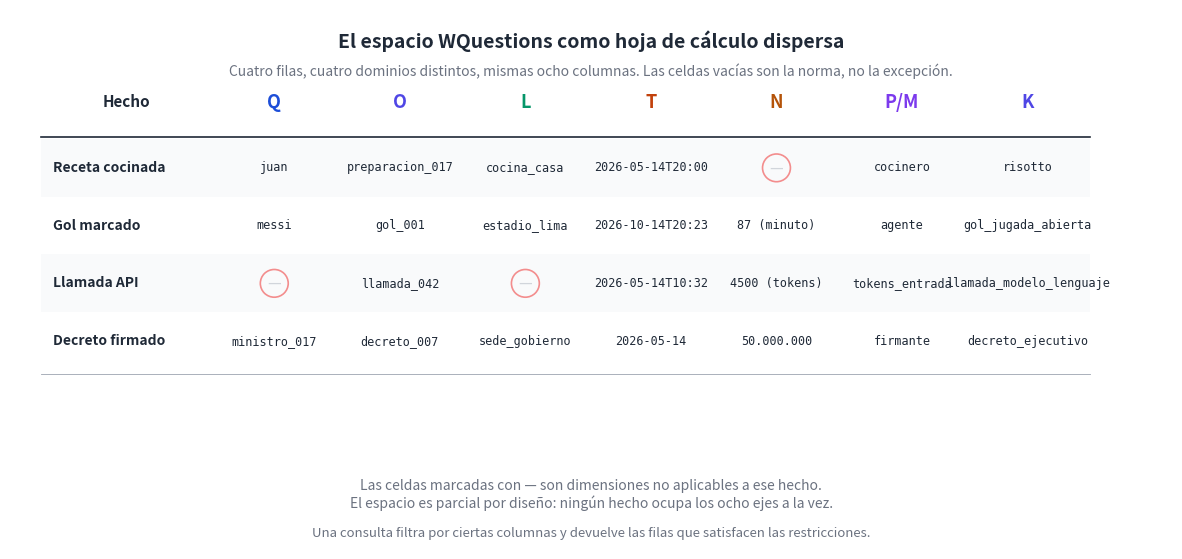

Write Python code to recreate this figure. (Note: this script raises an exception after producing the figure.)
"""Diagrama: el espacio WQuestions como hoja de cálculo dispersa.
Cuatro hechos de dominios distintos viven en la misma estructura tabular.

Salida: ../png/15_hoja_dispersa.png
"""

import os
import matplotlib.pyplot as plt
from matplotlib.patches import FancyBboxPatch, Rectangle

INK = "#1f2937"

# Definición de las filas
ejes = ["Q", "O", "L", "T", "N", "P/M", "K"]
filas = [
    {"hecho": "Receta cocinada",
     "Q": "juan", "O": "preparacion_017", "L": "cocina_casa",
     "T": "2026-05-14T20:00", "N": "—",
     "P/M": "cocinero", "K": "risotto"},
    {"hecho": "Gol marcado",
     "Q": "messi", "O": "gol_001", "L": "estadio_lima",
     "T": "2026-10-14T20:23", "N": "87 (minuto)",
     "P/M": "agente", "K": "gol_jugada_abierta"},
    {"hecho": "Llamada API",
     "Q": "—", "O": "llamada_042", "L": "—",
     "T": "2026-05-14T10:32", "N": "4500 (tokens)",
     "P/M": "tokens_entrada", "K": "llamada_modelo_lenguaje"},
    {"hecho": "Decreto firmado",
     "Q": "ministro_017", "O": "decreto_007", "L": "sede_gobierno",
     "T": "2026-05-14", "N": "50.000.000",
     "P/M": "firmante", "K": "decreto_ejecutivo"},
]

fig, ax = plt.subplots(figsize=(15, 7), dpi=200)
ax.set_xlim(0, 15)
ax.set_ylim(0, 7)
ax.axis("off")
fig.patch.set_facecolor("#ffffff")

# Título
ax.text(7.5, 6.6, "El espacio WQuestions como hoja de cálculo dispersa",
        ha="center", va="center", fontsize=14, fontweight="bold", color=INK)
ax.text(7.5, 6.2,
        "Cuatro filas, cuatro dominios distintos, mismas ocho columnas. Las celdas vacías son la norma, no la excepción.",
        ha="center", va="center", fontsize=10, style="italic", color="#6b7280")

# Geometría de la tabla
HECHO_W = 2.2
COL_W = 1.62
ROW_H = 0.75
TBL_LEFT = 0.4
TBL_TOP = 5.5

# Header de columnas
ax.text(TBL_LEFT + HECHO_W/2, TBL_TOP + 0.3, "Hecho",
        ha="center", va="center", fontsize=11, fontweight="bold", color=INK)
for i, eje in enumerate(ejes):
    x = TBL_LEFT + HECHO_W + i * COL_W + COL_W/2
    # Header con color
    color_eje = {"Q": "#1d4ed8", "O": "#4f46e5", "L": "#059669",
                 "T": "#c2410c", "N": "#b45309", "P/M": "#7c3aed",
                 "K": "#4f46e5"}.get(eje, INK)
    ax.text(x, TBL_TOP + 0.3, eje, ha="center", va="center",
            fontsize=13, fontweight="bold", color=color_eje)

# Línea bajo el header
ax.plot([TBL_LEFT, TBL_LEFT + HECHO_W + len(ejes) * COL_W],
        [TBL_TOP - 0.15, TBL_TOP - 0.15],
        color=INK, linewidth=1.2)

# Filas
for r, fila in enumerate(filas):
    y = TBL_TOP - 0.55 - r * ROW_H
    # Banda alterna
    if r % 2 == 0:
        bg = Rectangle((TBL_LEFT, y - ROW_H/2),
                       HECHO_W + len(ejes) * COL_W, ROW_H,
                       facecolor="#f9fafb", edgecolor="none")
        ax.add_patch(bg)

    # Nombre del hecho
    ax.text(TBL_LEFT + 0.15, y, fila["hecho"],
            ha="left", va="center", fontsize=10, fontweight="bold", color=INK)

    # Celdas
    for i, eje in enumerate(ejes):
        x = TBL_LEFT + HECHO_W + i * COL_W + COL_W/2
        val = fila[eje]
        if val == "—":
            ax.text(x, y, "—", ha="center", va="center",
                    fontsize=11, color="#d1d5db")
        else:
            ax.text(x, y, val, ha="center", va="center",
                    fontsize=8.5, color=INK, family="monospace")

# Línea final
final_y = TBL_TOP - 0.55 - len(filas) * ROW_H + ROW_H/2 - 0.05
ax.plot([TBL_LEFT, TBL_LEFT + HECHO_W + len(ejes) * COL_W],
        [final_y, final_y], color="#9ca3af", linewidth=0.6)

# Anotación: las celdas vacías
empty_x_examples = []
for r, fila in enumerate(filas):
    y = TBL_TOP - 0.55 - r * ROW_H
    for i, eje in enumerate(ejes):
        x = TBL_LEFT + HECHO_W + i * COL_W + COL_W/2
        if fila[eje] == "—":
            circle = plt.Circle((x, y), 0.18, facecolor="none",
                                edgecolor="#ef4444", linewidth=1.2, alpha=0.6)
            ax.add_patch(circle)
            empty_x_examples.append((x, y))

# Pie con anotación
ax.text(7.5, 0.7,
        "Las celdas marcadas con — son dimensiones no aplicables a ese hecho.\n"
        "El espacio es parcial por diseño: ningún hecho ocupa los ocho ejes a la vez.",
        ha="center", va="center", fontsize=10, style="italic", color="#6b7280")

# Leyenda visual de cruce de ejes
ax.text(7.5, 0.20,
        "Una consulta filtra por ciertas columnas y devuelve las filas que satisfacen las restricciones.",
        ha="center", va="center", fontsize=9.5, color="#6b7280")

out = os.path.join(os.path.dirname(__file__), "..", "png",
                   "15_hoja_dispersa.png")
plt.savefig(out, dpi=200, bbox_inches="tight", facecolor="#ffffff")
plt.close(fig)
print(f"  ✓ {out}")
